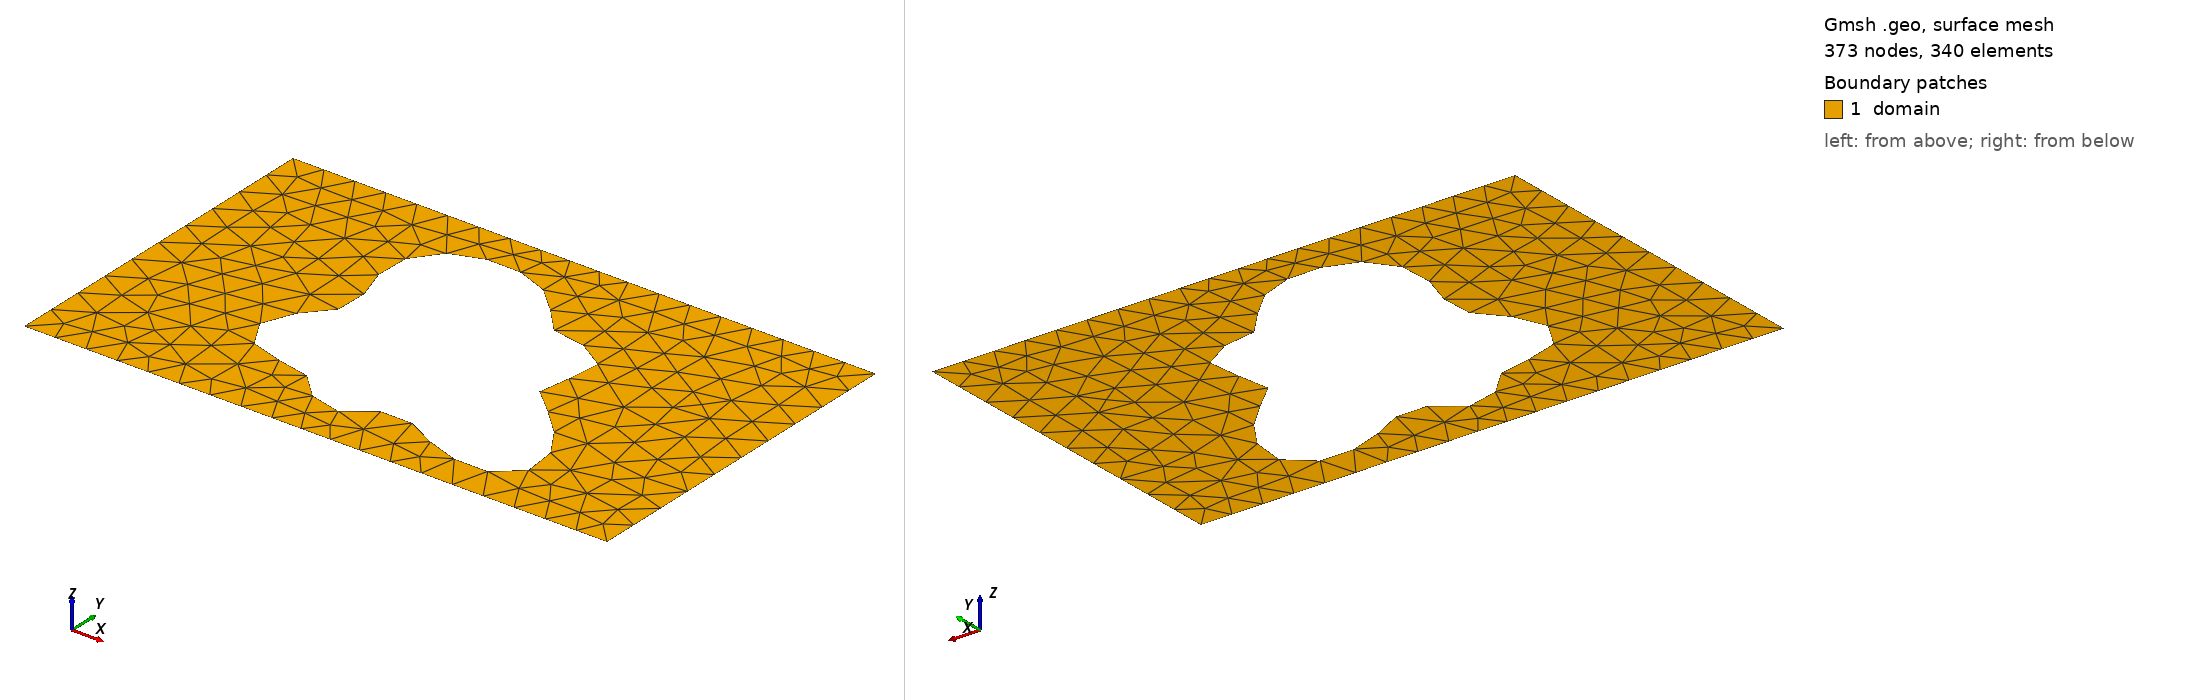

Gmsh geometry script, surface-meshed: 373 nodes, 340 surface elements. Boundary patches (legend numbers): 1 domain. Left view from above one corner, right view from below the opposite corner. Legend entries are the model's physical surfaces. The drawing asked Gmsh for element sizes between 1% and 20% of the model's largest extent; the script's own settings can give other sizes.

=== shape_185.geo (drawn) ===
SetFactory("OpenCASCADE");
lc = 0.060000;

Point(1) = {0.0000000000, -0.3000000000, 0, lc};
Point(2) = {0.4250000000, -0.3000000000, 0, lc};
Point(3) = {0.5750000000, -0.3000000000, 0, lc};
Point(4) = {1.0000000000, -0.3000000000, 0, lc};
Point(5) = {1.0000000000, 0.3000000000, 0, lc};
Point(6) = {0.5750000000, 0.3000000000, 0, lc};
Point(7) = {0.4250000000, 0.3000000000, 0, lc};
Point(8) = {0.0000000000, 0.3000000000, 0, lc};
Line(1) = {1, 2};
Line(2) = {2, 3};
Line(3) = {3, 4};
Line(4) = {4, 5};
Line(5) = {5, 6};
Line(6) = {6, 7};
Line(7) = {7, 8};
Line(8) = {8, 1};
Curve Loop(1) = {1, 2, 3, 4, 5, 6, 7, 8};
Point(9) = {0.6679328910, -0.0188208320, 0, lc};
Point(10) = {0.6639784240, -0.0123781021, 0, lc};
Point(11) = {0.6621277680, -0.0060610999, 0, lc};
Point(12) = {0.6621958914, 0.0003763168, 0, lc};
Point(13) = {0.6638941504, 0.0071374513, 0, lc};
Point(14) = {0.6668518942, 0.0143680733, 0, lc};
Point(15) = {0.6706420889, 0.0221467090, 0, lc};
Point(16) = {0.6748092246, 0.0304804683, 0, lc};
Point(17) = {0.6788976761, 0.0393065466, 0, lc};
Point(18) = {0.6824787151, 0.0484991202, 0, lc};
Point(19) = {0.6851745237, 0.0578809671, 0, lc};
Point(20) = {0.6866778119, 0.0672388181, 0, lc};
Point(21) = {0.6867659842, 0.0763411901, 0, lc};
Point(22) = {0.6853092016, 0.0849573073, 0, lc};
Point(23) = {0.6822721178, 0.0928756655, 0, lc};
Point(24) = {0.6777094983, 0.0999208585, 0, lc};
Point(25) = {0.6717563335, 0.1059674487, 0, lc};
Point(26) = {0.6646133993, 0.1109499083, 0, lc};
Point(27) = {0.6565294818, 0.1148679751, 0, lc};
Point(28) = {0.6477816510, 0.1177871210, 0, lc};
Point(29) = {0.6386550303, 0.1198341984, 0, lc};
Point(30) = {0.6294234690, 0.1211886880, 0, lc};
Point(31) = {0.6203323819, 0.1220702852, 0, lc};
Point(32) = {0.6115848014, 0.1227238138, 0, lc};
Point(33) = {0.6033313929, 0.1234026290, 0, lc};
Point(34) = {0.5956648629, 0.1243517531, 0, lc};
Point(35) = {0.5886188388, 0.1257919697, 0, lc};
Point(36) = {0.5821709735, 0.1279059989, 0, lc};
Point(37) = {0.5762497287, 0.1308276866, 0, lc};
Point(38) = {0.5707440544, 0.1346348847, 0, lc};
Point(39) = {0.5655150146, 0.1393464047, 0, lc};
Point(40) = {0.5604083278, 0.1449231056, 0, lc};
Point(41) = {0.5552667916, 0.1512728627, 0, lc};
Point(42) = {0.5499416438, 0.1582588796, 0, lc};
Point(43) = {0.5443020698, 0.1657105690, 0, lc};
Point(44) = {0.5382422734, 0.1734360596, 0, lc};
Point(45) = {0.5316857783, 0.1812352989, 0, lc};
Point(46) = {0.5245868854, 0.1889127142, 0, lc};
Point(47) = {0.5169294695, 0.1962884739, 0, lc};
Point(48) = {0.5087235186, 0.2032075423, 0, lc};
Point(49) = {0.5000000000, 0.2095459332, 0, lc};
Point(50) = {0.4908047533, 0.2152138254, 0, lc};
Point(51) = {0.4811921567, 0.2201554753, 0, lc};
Point(52) = {0.4712192922, 0.2243461401, 0, lc};
Point(53) = {0.4609412403, 0.2277864712, 0, lc};
Point(54) = {0.4504079889, 0.2304950438, 0, lc};
Point(55) = {0.4396632465, 0.2324998336, 0, lc};
Point(56) = {0.4287452310, 0.2338295214, 0, lc};
Point(57) = {0.4176892834, 0.2345055054, 0, lc};
Point(58) = {0.4065319460, 0.2345354146, 0, lc};
Point(59) = {0.3953159696, 0.2339087739, 0, lc};
Point(60) = {0.3840955940, 0.2325952600, 0, lc};
Point(61) = {0.3729413803, 0.2305457498, 0, lc};
Point(62) = {0.3619438857, 0.2276960982, 0, lc};
Point(63) = {0.3512155462, 0.2239733300, 0, lc};
Point(64) = {0.3408902763, 0.2193036974, 0, lc};
Point(65) = {0.3311204892, 0.2136218735, 0, lc};
Point(66) = {0.3220714719, 0.2068804300, 0, lc};
Point(67) = {0.3139133044, 0.1990586948, 0, lc};
Point(68) = {0.3068107546, 0.1901701162, 0, lc};
Point(69) = {0.3009118056, 0.1802673624, 0, lc};
Point(70) = {0.2963356497, 0.1694445569, 0, lc};
Point(71) = {0.2931610986, 0.1578362787, 0, lc};
Point(72) = {0.2914164015, 0.1456132184, 0, lc};
Point(73) = {0.2910714239, 0.1329746639, 0, lc};
Point(74) = {0.2920330234, 0.1201382592, 0, lc};
Point(75) = {0.2941442627, 0.1073277261, 0, lc};
Point(76) = {0.2971878484, 0.0947594303, 0, lc};
Point(77) = {0.3008938849, 0.0826288008, 0, lc};
Point(78) = {0.3049517123, 0.0710976603, 0, lc};
Point(79) = {0.3090252811, 0.0602834866, 0, lc};
Point(80) = {0.3127712245, 0.0502515100, 0, lc};
Point(81) = {0.3158585475, 0.0410103529, 0, lc};
Point(82) = {0.3179886846, 0.0325116679, 0, lc};
Point(83) = {0.3189145908, 0.0246539284, 0, lc};
Point(84) = {0.3184575399, 0.0172902085, 0, lc};
Point(85) = {0.3165204133, 0.0102394797, 0, lc};
Point(86) = {0.3130964579, 0.0033006600, 0, lc};
Point(87) = {0.3082727714, -0.0037315718, 0, lc};
Point(88) = {0.3022281113, -0.0110503533, 0, lc};
Point(89) = {0.2952250016, -0.0188208320, 0, lc};
Point(90) = {0.2875964996, -0.0271661882, 0, lc};
Point(91) = {0.2797283574, -0.0361565862, 0, lc};
Point(92) = {0.2720376408, -0.0458019552, 0, lc};
Point(93) = {0.2649491289, -0.0560492326, 0, lc};
Point(94) = {0.2588709891, -0.0667843744, 0, lc};
Point(95) = {0.2541712930, -0.0778390829, 0, lc};
Point(96) = {0.2511569000, -0.0890018445, 0, lc};
Point(97) = {0.2500560899, -0.1000325313, 0, lc};
Point(98) = {0.2510060820, -0.1106795380, 0, lc};
Point(99) = {0.2540462554, -0.1206982087, 0, lc};
Point(100) = {0.2591174967, -0.1298691870, 0, lc};
Point(101) = {0.2660676888, -0.1380152980, 0, lc};
Point(102) = {0.2746629345, -0.1450156521, 0, lc};
Point(103) = {0.2846037147, -0.1508158454, 0, lc};
Point(104) = {0.2955448483, -0.1554333968, 0, lc};
Point(105) = {0.3071178633, -0.1589579072, 0, lc};
Point(106) = {0.3189542307, -0.1615458082, 0, lc};
Point(107) = {0.3307078676, -0.1634099724, 0, lc};
Point(108) = {0.3420753816, -0.1648048476, 0, lc};
Point(109) = {0.3528127053, -0.1660081266, 0, lc};
Point(110) = {0.3627470427, -0.1673002447, 0, lc};
Point(111) = {0.3717833978, -0.1689431851, 0, lc};
Point(112) = {0.3799053579, -0.1711601593, 0, lc};
Point(113) = {0.3871702245, -0.1741176950, 0, lc};
Point(114) = {0.3936989994, -0.1779115221, 0, lc};
Point(115) = {0.3996621060, -0.1825573936, 0, lc};
Point(116) = {0.4052620332, -0.1879876442, 0, lc};
Point(117) = {0.4107143032, -0.1940538786, 0, lc};
Point(118) = {0.4162282768, -0.2005357470, 0, lc};
Point(119) = {0.4219893036, -0.2071553133, 0, lc};
Point(120) = {0.4281436076, -0.2135961065, 0, lc};
Point(121) = {0.4347870729, -0.2195255841, 0, lc};
Point(122) = {0.4419587836, -0.2246194617, 0, lc};
Point(123) = {0.4496397923, -0.2285861934, 0, lc};
Point(124) = {0.4577571771, -0.2311898439, 0, lc};
Point(125) = {0.4661930258, -0.2322696667, 0, lc};
Point(126) = {0.4747975914, -0.2317549073, 0, lc};
Point(127) = {0.4834055227, -0.2296736577, 0, lc};
Point(128) = {0.4918538188, -0.2261549876, 0, lc};
Point(129) = {0.5000000000, -0.2214240379, 0, lc};
Point(130) = {0.5077389496, -0.2157902515, 0, lc};
Point(131) = {0.5150169599, -0.2096293984, 0, lc};
Point(132) = {0.5218417092, -0.2033605014, 0, lc};
Point(133) = {0.5282871925, -0.1974191362, 0, lc};
Point(134) = {0.5344930014, -0.1922288600, 0, lc};
Point(135) = {0.5406577804, -0.1881726752, 0, lc};
Point(136) = {0.5470271308, -0.1855664599, 0, lc};
Point(137) = {0.5538766761, -0.1846361909, 0, lc};
Point(138) = {0.5614913928, -0.1855005456, 0, lc};
Point(139) = {0.5701426309, -0.1881601227, 0, lc};
Point(140) = {0.5800644676, -0.1924940878, 0, lc};
Point(141) = {0.5914311419, -0.1982645516, 0, lc};
Point(142) = {0.6043372936, -0.2051284754, 0, lc};
Point(143) = {0.6187825818, -0.2126563884, 0, lc};
Point(144) = {0.6346619919, -0.2203567451, 0, lc};
Point(145) = {0.6517627711, -0.2277043664, 0, lc};
Point(146) = {0.6697684926, -0.2341711382, 0, lc};
Point(147) = {0.6882702615, -0.2392569859, 0, lc};
Point(148) = {0.7067845779, -0.2425191281, 0, lc};
Point(149) = {0.7247769019, -0.2435977339, 0, lc};
Point(150) = {0.7416895480, -0.2422363521, 0, lc};
Point(151) = {0.7569722155, -0.2382958379, 0, lc};
Point(152) = {0.7701132414, -0.2317609416, 0, lc};
Point(153) = {0.7806695825, -0.2227392200, 0, lc};
Point(154) = {0.7882935767, -0.2114524413, 0, lc};
Point(155) = {0.7927547197, -0.1982211549, 0, lc};
Point(156) = {0.7939549944, -0.1834435387, 0, lc};
Point(157) = {0.7919366936, -0.1675700070, 0, lc};
Point(158) = {0.7868821566, -0.1510753176, 0, lc};
Point(159) = {0.7791053569, -0.1344300561, 0, lc};
Point(160) = {0.7690358057, -0.1180733807, 0, lc};
Point(161) = {0.7571957286, -0.1023887900, 0, lc};
Point(162) = {0.7441719085, -0.0876844322, 0, lc};
Point(163) = {0.7305839226, -0.0741791340, 0, lc};
Point(164) = {0.7170507306, -0.0619949066, 0, lc};
Point(165) = {0.7041576613, -0.0511562289, 0, lc};
Point(166) = {0.6924258066, -0.0415959270, 0, lc};
Point(167) = {0.6822856568, -0.0331670243, 0, lc};
Point(168) = {0.6740565218, -0.0256595313, 0, lc};
Spline(9) = {9, 10, 11, 12, 13, 14, 15, 16, 17, 18, 19, 20, 21, 22, 23, 24, 25, 26, 27, 28, 29, 30, 31, 32, 33, 34, 35, 36, 37, 38, 39, 40, 41, 42, 43, 44, 45, 46, 47, 48, 49, 50, 51, 52, 53, 54, 55, 56, 57, 58, 59, 60, 61, 62, 63, 64, 65, 66, 67, 68, 69, 70, 71, 72, 73, 74, 75, 76, 77, 78, 79, 80, 81, 82, 83, 84, 85, 86, 87, 88, 89, 90, 91, 92, 93, 94, 95, 96, 97, 98, 99, 100, 101, 102, 103, 104, 105, 106, 107, 108, 109, 110, 111, 112, 113, 114, 115, 116, 117, 118, 119, 120, 121, 122, 123, 124, 125, 126, 127, 128, 129, 130, 131, 132, 133, 134, 135, 136, 137, 138, 139, 140, 141, 142, 143, 144, 145, 146, 147, 148, 149, 150, 151, 152, 153, 154, 155, 156, 157, 158, 159, 160, 161, 162, 163, 164, 165, 166, 167, 168, 9};
Curve Loop(2) = {9};
Plane Surface(1) = {1, 2};

Physical Surface("domain")          = {1};
Physical Curve("contact_source")   = {8};
Physical Curve("contact_drain")    = {4};
Physical Curve("probe_A")          = {6};
Physical Curve("probe_B")          = {2};
Physical Curve("walls")            = {1, 3, 5, 7, 9};
